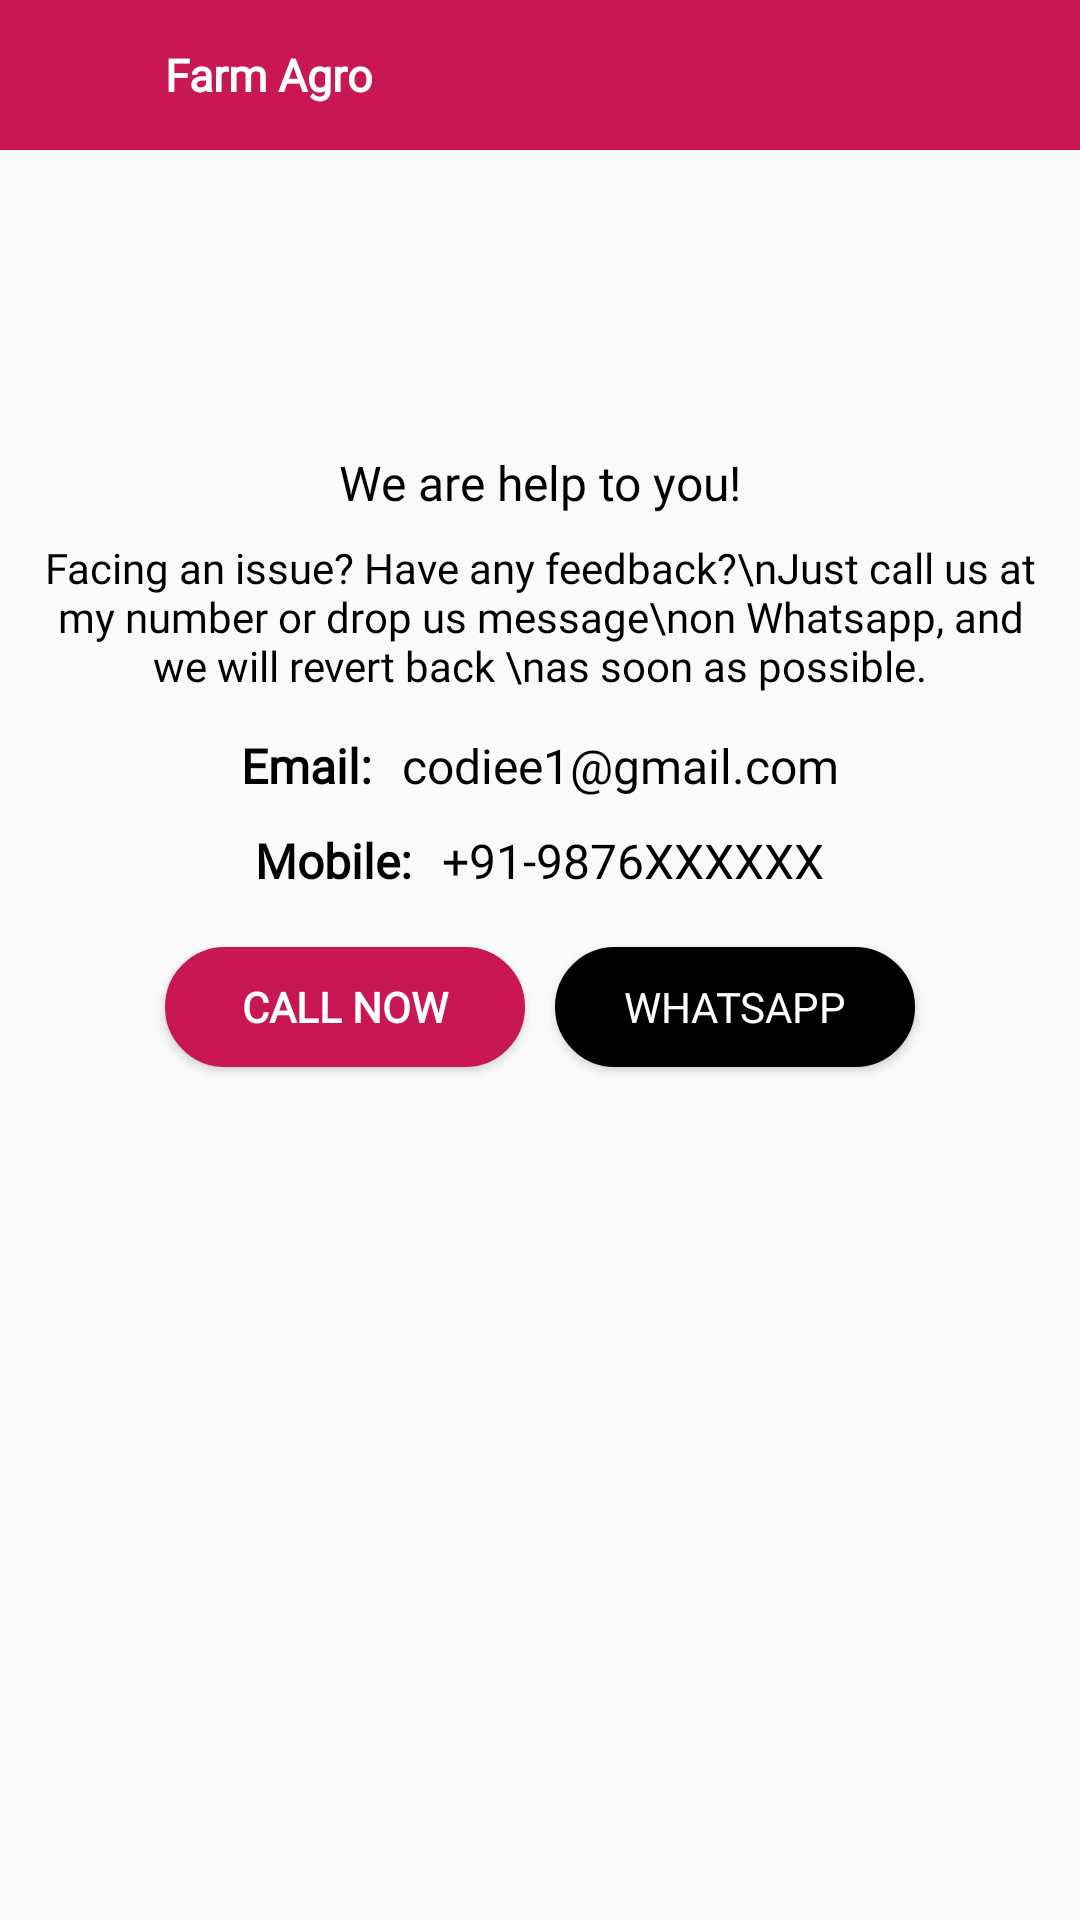

The Android layout XML behind this screen, and the referenced resources:
<!-- AndroidManifest.xml: application theme Theme.FarmAgro -->
<!-- res/layout/contact.xml -->
<?xml version="1.0" encoding="utf-8"?>

<LinearLayout
    xmlns:android="http://schemas.android.com/apk/res/android"
    xmlns:app="http://schemas.android.com/apk/res-auto"
    xmlns:tools="http://schemas.android.com/tools"
    android:id="@+id/drawer_layout"
    android:layout_width="match_parent"
    android:layout_height="match_parent"
    android:orientation="vertical">

    <LinearLayout
        android:layout_width="match_parent"
        android:layout_height="match_parent"
        android:fitsSystemWindows="true"
        tools:context=".Activities.PageContact"
        android:orientation="vertical">

        <include layout="@layout/header2"/>

        <LinearLayout
            android:orientation="vertical"
            android:layout_width="match_parent"
            android:layout_height="match_parent">

            <RelativeLayout
                android:layout_width="match_parent"
                android:layout_height="match_parent">

                <LinearLayout
                    android:layout_width="match_parent"
                    android:layout_height="match_parent"
                    android:orientation="vertical">

                    <androidx.core.widget.NestedScrollView
                        android:layout_width="match_parent"
                        android:layout_height="match_parent"
                        android:layout_above="@+id/bt_addcart">

                        <LinearLayout
                            android:layout_width="match_parent"
                            android:layout_height="match_parent"
                            android:layout_margin="10dp"
                            android:orientation="vertical">

                            <ImageView
                                android:layout_gravity="center"
                                android:src="@drawable/telephone"
                                android:layout_width="90dp"
                                android:layout_height="90dp"/>

                            <TextView
                                android:fontFamily="@font/custom_font"
                                android:textAlignment="center"
                                android:textSize="16dp"
                                android:textColor="@color/black"
                                android:text="We are help to you!"
                                android:layout_width="match_parent"
                                android:layout_height="wrap_content"/>

                            <TextView
                                android:fontFamily="@font/custom_font"
                                android:textAlignment="center"
                                android:textSize="14dp"
                                android:layout_marginTop="8dp"
                                android:textColor="@color/black"
                                android:text="Facing an issue? Have any feedback?\nJust call us at my number or drop us message\non Whatsapp, and we will revert back \nas soon as possible."
                                android:layout_width="match_parent"
                                android:layout_height="wrap_content"/>

                            <LinearLayout
                                android:layout_gravity="center"
                                android:gravity="center"
                                android:layout_marginTop="8dp"
                                android:orientation="horizontal"
                                android:layout_width="match_parent"
                                android:layout_height="wrap_content">

                                <TextView
                                    android:textColor="@color/black"
                                    android:fontFamily="@font/custom_font"
                                    android:textAlignment="center"
                                    android:layout_margin="5dp"
                                    android:text="Email:"
                                    android:textStyle="bold"
                                    android:textSize="16dp"
                                    android:layout_width="wrap_content"
                                    android:layout_height="wrap_content"/>

                                <TextView
                                    android:textSize="16dp"
                                    android:textColor="@color/black"
                                    android:fontFamily="@font/custom_font"
                                    android:textAlignment="textStart"
                                    android:layout_margin="5dp"
                                    android:text="codiee1@gmail.com"
                                    android:layout_width="wrap_content"
                                    android:layout_height="wrap_content"/>

                            </LinearLayout>

                            <LinearLayout
                                android:layout_gravity="center"
                                android:gravity="center"
                                android:layout_marginTop="0dp"
                                android:orientation="horizontal"
                                android:layout_width="match_parent"
                                android:layout_height="wrap_content">

                                <TextView
                                    android:textColor="@color/black"
                                    android:fontFamily="@font/custom_font"
                                    android:textAlignment="center"
                                    android:layout_margin="5dp"
                                    android:text="Mobile:"
                                    android:textStyle="bold"
                                    android:textSize="16dp"
                                    android:layout_width="wrap_content"
                                    android:layout_height="wrap_content"/>

                                <TextView
                                    android:textSize="16dp"
                                    android:textColor="@color/black"
                                    android:fontFamily="@font/custom_font"
                                    android:textAlignment="textStart"
                                    android:layout_margin="5dp"
                                    android:text="+91-9876XXXXXX"
                                    android:layout_width="wrap_content"
                                    android:layout_height="wrap_content"/>

                            </LinearLayout>

                            <LinearLayout
                                android:layout_gravity="center"
                                android:gravity="center"
                                android:layout_marginTop="8dp"
                                android:orientation="horizontal"
                                android:layout_width="match_parent"
                                android:layout_height="wrap_content">

                                <Button
                                    android:id="@+id/btncall"
                                    android:textColor="@color/white"
                                    android:fontFamily="@font/custom_font"
                                    android:textAlignment="center"
                                    android:layout_margin="5dp"
                                    android:text="CALL NOW"
                                    android:background="@drawable/btn_pink"
                                    android:textStyle="bold"
                                    android:textSize="14dp"
                                    android:layout_width="120dp"
                                    android:layout_height="40dp"/>

                                <Button
                                    android:id="@+id/btnwhtsapp"
                                    android:textSize="14dp"
                                    android:background="@drawable/btn_black"
                                    android:textColor="@color/white"
                                    android:fontFamily="@font/custom_font"
                                    android:textAlignment="center"
                                    android:layout_margin="5dp"
                                    android:text="WHATSAPP"
                                    android:layout_width="120dp"
                                    android:layout_height="40dp"/>

                            </LinearLayout>
                        </LinearLayout>
                   

				   </androidx.core.widget.NestedScrollView>
                </LinearLayout>
            </RelativeLayout>

        </LinearLayout>

    </LinearLayout>

</LinearLayout>
<!-- res/layout/header2.xml (included above) -->
<?xml version="1.0" encoding="utf-8"?>

<LinearLayout
    xmlns:android="http://schemas.android.com/apk/res/android"
    xmlns:app="http://schemas.android.com/apk/res-auto"
    xmlns:tools="http://schemas.android.com/tools"
    android:layout_width="match_parent"
    android:layout_height="50dp"
    android:background="@color/pink"
    android:orientation="horizontal">


    <ImageView
        android:layout_width="50dp"
        android:layout_height="50dp"
        android:src="@drawable/baseline_arrow_back_24"
        android:padding="10dp"
        android:id="@+id/btback"
        android:tint="@color/white"/>

    <TextView
        android:id="@+id/title"
        android:fontFamily="@font/custom_font"
        android:textAlignment="textStart"
        android:textSize="15dp"
        android:text="Farm Agro"
        android:layout_marginLeft="5dp"
        android:textColor="@color/white"
        android:layout_gravity="center"
        android:textStyle="bold"
        android:layout_width="match_parent"
        android:layout_height="wrap_content"/>


</LinearLayout>
<!-- resources referenced by this layout -->
<resources>
  <color name="black">#FF000000</color>
  <color name="pink">#C81753</color>
  <color name="white">#FFFFFFFF</color>
  <!-- drawable btn_black (drawable) -->
  <?xml version="1.0" encoding="utf-8"?>
  
  <shape xmlns:android="http://schemas.android.com/apk/res/android"
      android:shape="rectangle">
  
      <stroke android:color="@color/black"
          android:width="1dp"/>
  
      
  
      <gradient android:startColor="@color/black"
          android:centerColor="@color/black"
          android:endColor="@color/black"/>
  
      <corners android:radius="80dp"/>
  
  </shape>
  <!-- drawable btn_pink (drawable) -->
  <?xml version="1.0" encoding="utf-8"?>
  
  <shape xmlns:android="http://schemas.android.com/apk/res/android"
      android:shape="rectangle">
  
      <stroke android:color="@color/pink"
          android:width="1dp"/>
  
      
  
      <gradient android:startColor="@color/pink"
          android:centerColor="@color/pink"
          android:endColor="@color/pink"/>
  
      <corners android:radius="80dp"/>
  
  </shape>
  <style name="Theme.FarmAgro" parent="Theme.AppCompat.Light.NoActionBar">
          <item name="colorPrimary">@color/pink</item>
          <item name="colorAccent">@color/pink</item>
          <item name="colorPrimaryDark">@color/pink</item>
      </style>
</resources>
